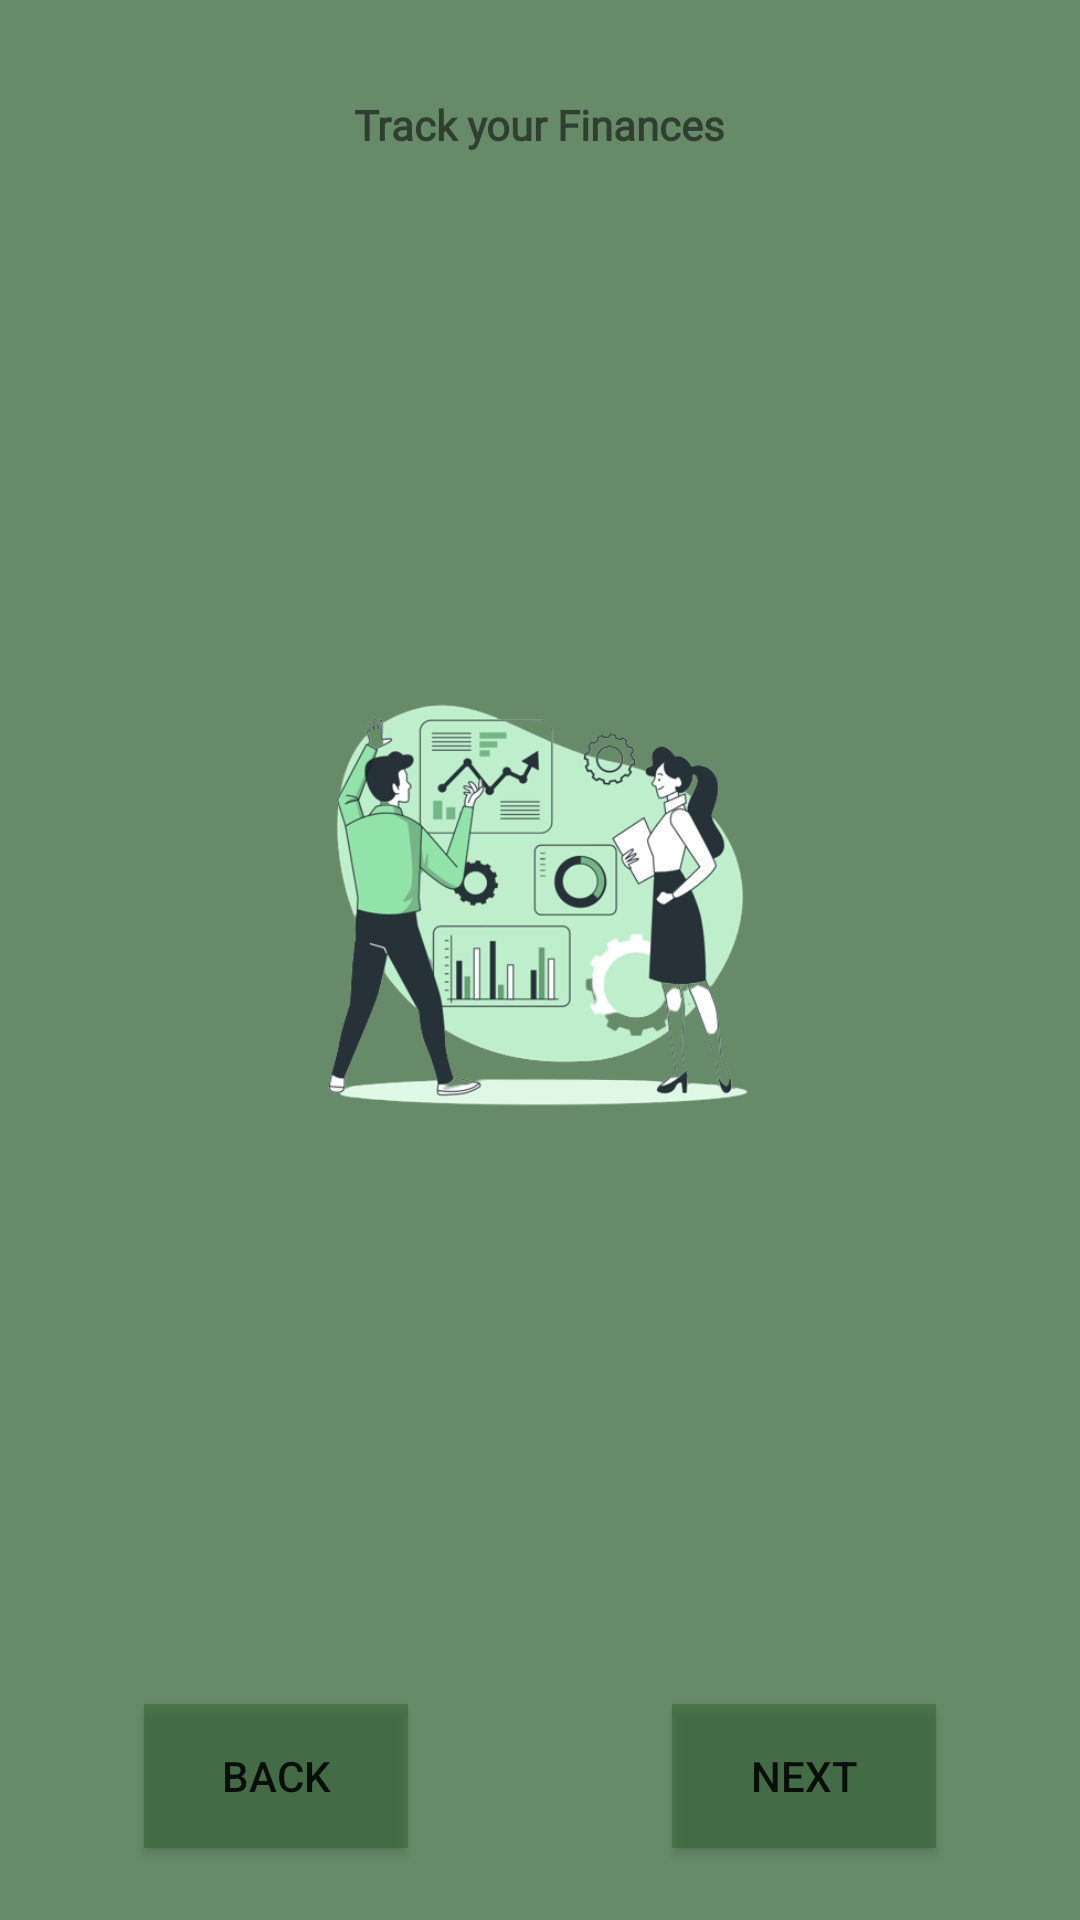

Layout XML and referenced resources for this Android screen:
<!-- AndroidManifest.xml: application theme Theme.FinancialTracker -->
<!-- res/layout/activity_second_teaser.xml -->
<?xml version="1.0" encoding="utf-8"?>
<androidx.constraintlayout.widget.ConstraintLayout xmlns:android="http://schemas.android.com/apk/res/android"
    xmlns:app="http://schemas.android.com/apk/res-auto"
    xmlns:tools="http://schemas.android.com/tools"
    android:layout_width="match_parent"
    android:layout_height="match_parent"
    android:background="#BF356537"
    tools:context=".SecondTeaserActivity">

    <TextView
        android:id="@+id/tvSecond"
        android:layout_width="wrap_content"
        android:layout_height="wrap_content"
        android:layout_marginStart="24dp"
        android:layout_marginTop="32dp"
        android:layout_marginEnd="24dp"
        android:fontFamily="@font/roboto_bold"
        android:text="@string/track_your_finances"
        android:textStyle="bold"
        app:layout_constraintEnd_toEndOf="parent"
        app:layout_constraintStart_toStartOf="parent"
        app:layout_constraintTop_toTopOf="parent" />

    <ImageView
        android:id="@+id/imageView"
        android:layout_width="0dp"
        android:layout_height="0dp"
        android:layout_marginStart="88dp"
        android:layout_marginTop="8dp"
        android:layout_marginEnd="88dp"
        android:layout_marginBottom="96dp"
        app:layout_constraintBottom_toBottomOf="parent"
        app:layout_constraintEnd_toEndOf="parent"
        app:layout_constraintStart_toStartOf="parent"
        app:layout_constraintTop_toBottomOf="@+id/tvSecond"
        app:srcCompat="@drawable/track" />

    <Button
        android:id="@+id/btnTonext"
        android:layout_width="wrap_content"
        android:layout_height="wrap_content"
        android:layout_marginTop="24dp"
        android:layout_marginEnd="48dp"
        android:background="#BF356537"
        android:backgroundTint="#BF356537"
        android:text="NEXT"
        app:layout_constraintEnd_toEndOf="parent"
        app:layout_constraintTop_toBottomOf="@+id/imageView" />

    <Button
        android:id="@+id/btnPrevious"
        android:layout_width="wrap_content"
        android:layout_height="wrap_content"
        android:layout_marginStart="48dp"
        android:layout_marginTop="24dp"
        android:background="#BF356537"
        android:backgroundTint="#BF356537"
        android:text="BACK"
        app:layout_constraintStart_toStartOf="parent"
        app:layout_constraintTop_toBottomOf="@+id/imageView" />
</androidx.constraintlayout.widget.ConstraintLayout>
<!-- resources referenced by this layout -->
<resources>
  <!-- drawable track: png bitmap (drawable, 87216 bytes) -->
  <string name="track_your_finances">Track your Finances</string>
  <style name="Theme.FinancialTracker" parent="Theme.MaterialComponents.DayNight.DarkActionBar">
          
          <item name="colorPrimary">@color/purple_500</item>
          <item name="colorPrimaryVariant">@color/purple_700</item>
          <item name="colorOnPrimary">@color/white</item>
          
          <item name="colorSecondary">@color/teal_200</item>
          <item name="colorSecondaryVariant">@color/teal_700</item>
          <item name="colorOnSecondary">@color/black</item>
          
          <item name="android:statusBarColor" tools:targetApi="l">?attr/colorPrimaryVariant</item>
          
  
      </style>
  <!-- not gathered from this repository: default colours our renderer supplied (Android Studio template values) -->
  <color name="purple_500">#FF6200EE</color>
  <color name="purple_700">#FF3700B3</color>
  <color name="teal_200">#FF03DAC5</color>
  <color name="teal_700">#FF018786</color>
  <color name="black">#FF000000</color>
  <color name="white">#FFFFFFFF</color>
</resources>
